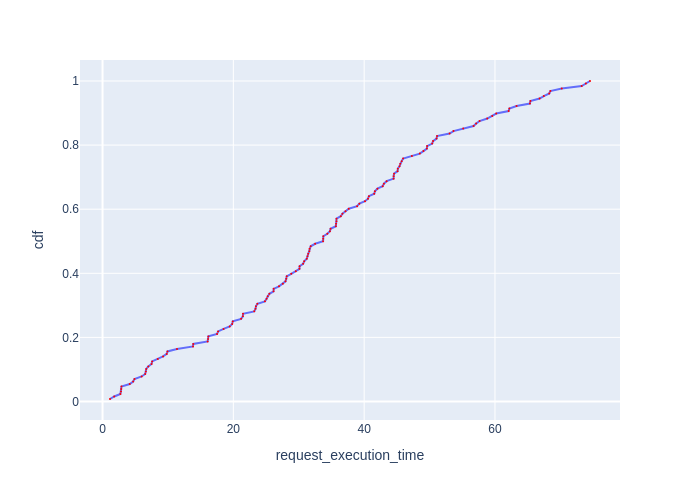

The data file committed next to this chart (first rows):
Request Id, request_execution_time, cdf
0_99, 1.141, 0.007812
0_82, 1.785, 0.01562
0_113, 2.73, 0.02344
0_116, 2.822, 0.03125
0_89, 2.858, 0.03906
0_78, 2.894, 0.04688
0_65, 4.16, 0.05469
0_35, 4.682, 0.0625
0_1, 4.882, 0.07031
0_14, 5.979, 0.07812
0_100, 6.52, 0.08594
0_72, 6.624, 0.09375
0_11, 6.68, 0.1016
0_119, 6.995, 0.1094
0_60, 7.492, 0.1172
0_69, 7.582, 0.125
0_57, 8.451, 0.1328
0_45, 9.255, 0.1406
0_96, 9.813, 0.1484
0_36, 9.926, 0.1562
0_9, 11.38, 0.1641
0_17, 13.83, 0.1719
0_26, 13.87, 0.1797
0_10, 16.07, 0.1875
0_20, 16.13, 0.1953
0_55, 16.18, 0.2031
0_48, 17.51, 0.2109
0_115, 17.66, 0.2188
0_54, 18.5, 0.2266
0_91, 19.44, 0.2344
0_70, 19.83, 0.2422
0_81, 19.91, 0.25
0_110, 21.18, 0.2578
0_105, 21.46, 0.2656
0_107, 21.48, 0.2734
0_46, 23.19, 0.2812
0_16, 23.38, 0.2891
0_125, 23.46, 0.2969
0_117, 23.67, 0.3047
0_8, 24.83, 0.3125
0_3, 25.08, 0.3203
0_122, 25.25, 0.3281
0_41, 25.51, 0.3359
0_7, 26.14, 0.3438
0_15, 26.16, 0.3516
0_66, 26.98, 0.3594
0_58, 27.57, 0.3672
0_123, 27.97, 0.375
0_42, 28.09, 0.3828
0_77, 28.16, 0.3906
0_74, 28.85, 0.3984
0_127, 29.55, 0.4062
0_23, 30.11, 0.4141
0_51, 30.13, 0.4219
0_34, 30.67, 0.4297
0_61, 30.83, 0.4375
0_6, 31.22, 0.4453
0_22, 31.34, 0.4531
0_49, 31.45, 0.4609
0_0, 31.62, 0.4688
... 68 more rows
